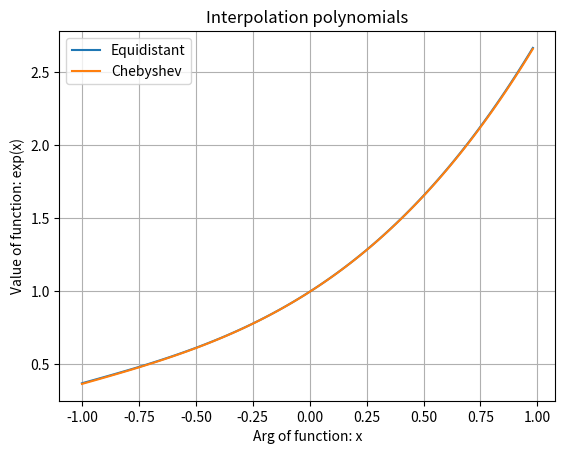

Recreate this plot in Python.
"""
version: 1.3.0

Interpolation polynomial in Lagrange form
Interpolation polynomial in Newton form
Interpolation polynomial in Lagrange form with Chebyshev`s nodes
"""

from math import exp, log10, cos, pi
from numpy.polynomial import Polynomial as Poly
import matplotlib.pyplot as plt


def simpN(n: int | float, count=8) -> int | float:
    if abs(n) <= 10 ** -count:
        cnt = 0
        while n < 1:
            n *= 10
            cnt += 1
        return simpN(n, 0) / 10 ** cnt
    t = n * 10 ** count
    if t % 1 >= 0.5:
        return int(t + 0.5) / 10 ** count
    return int(t) / 10 ** count


def interpolationLagrange(args: list[int | float], values: list[int | float]) -> Poly:
    n = len(args) - 1
    omega = Poly.fromroots(args)
    Pn = Poly(0)
    for i in range(n + 1):
        t = omega // [-args[i], 1]
        Pn += values[i] * t / t(args[i])
    return Pn


def task11():
    # a, b = 0, 0.3
    x = 0.15
    argsA = [0, 0.1, 0.2, 0.3]
    valuesA = [1, 1.10517, 1.22140, 1.34986]
    Pa = interpolationLagrange(argsA, valuesA)
    argsB = [0.1, 0.2, 0.3]
    valuesB = [1.10517, 1.22140, 1.34986]
    Pb = interpolationLagrange(argsB, valuesB)
    print('Тест №1 для полинома Лагранжа | f(x) = exp(x)')
    print(f'Можно изменить: x = {x}')
    print(f'a) Pa({x}) = {simpN(Pa(x))} - значение 1 многочлена в точке х')
    print(f'b) Pb({x}) = {simpN(Pb(x))} - значение 2 многочлена в точке х')
    print(f'Pa({x}) - Pb({x}) = {simpN(Pa(x) - Pb(x))} - разность значений полученных многочленов в точке х')
    tabular = simpN(exp(x), 5)
    print(f'exp({x}) = {tabular} - табличное значение')
    print(f'Ra({x}) = exp({x}) - Pa({x}) = {simpN(tabular - Pa(x))} - погрешность вычисления в случае a)')
    print(f'Rb({x}) = exp({x}) - Pb({x}) = {simpN(tabular - Pb(x))} - погрешность вычисления в случае b)')


def interpolationNewton(args: list[float], values: list[float]) -> Poly:
    n = len(args) - 1
    div_dif = [[0 for _ in range(i + 1)] for i in range(n + 1)]  # Divided differences
    for i in range(n + 1):
        div_dif[i][0] = values[i]
    for j in range(1, n + 1):
        for i in range(j, n + 1):
            div_dif[i][j] = (div_dif[i][j - 1] - div_dif[i - 1][j - 1]) / (args[i] - args[i - 1])
    Pn = Poly(values[0])
    t = Poly(1)
    for i in range(1, n + 1):
        t *= [-args[i - 1], 1]
        Pn += div_dif[i][i] * t
    return Pn


def get_chebyshev_nodes(a: float, b: float, n: int) -> list[float]:
    return [(a + b) / 2 + (b - a) * cos((2 * i - 1) * pi / 2 / n) / 2 for i in range(1, n + 1)]


def task12():
    a, b = 1, 10
    x = 5.25
    argsA = [1, 2, 4, 6, 8]
    valuesA = [0, 0.3010, 0.6021, 0.7782, 0.9031]
    Pa = interpolationNewton(argsA, valuesA)
    argsB = [2, 4, 6, 8, 10]
    valuesB = [0.3010, 0.6021, 0.7782, 0.9031, 1]
    Pb = interpolationNewton(argsB, valuesB)
    argsC = [3, 4, 5, 6, 7]
    valuesC = [0.4771, 0.6021, 0.6990, 0.7782, 0.8451]
    Pc = interpolationNewton(argsC, valuesC)
    print('----Тест №2 для полинома Ньютона | f(x) = lg(x)----')
    print(f'Можно изменить: x = {x}')
    print(f'a) Pa({x}) = {simpN(Pa(x))} - значение 1 многочлена в точке х')
    print(f'b) Pb({x}) = {simpN(Pb(x))}')
    print(f'c) Pc({x}) = {simpN(Pc(x))}')
    print(f'Pa({x}) - Pb({x}) = {simpN(Pa(x) - Pb(x))} - разность значений полученных многочленов в точке х')
    print(f'Pa({x}) - Pc({x}) = {simpN(Pa(x) - Pc(x))}')
    print(f'Pb({x}) - Pc({x}) = {simpN(Pb(x) - Pc(x))}')
    tabular = simpN(log10(x), 4)
    print(f'lg({x}) = {tabular} - табличное значение')
    print(f'Ra({x}) = lg({x}) - Pa({x}) = {simpN(tabular - Pa(x))} - погрешность вычисления в случае a)')
    print(f'Rb({x}) = lg({x}) - Pb({x}) = {simpN(tabular - Pb(x))} - b)')
    print(f'Rc({x}) = lg({x}) - Pc({x}) = {simpN(tabular - Pc(x))} - c)')
    print('----Интерполирование с узлами Чебышева----')
    n = len(argsA)
    argsChebyshev = get_chebyshev_nodes(a, b, n)
    valuesChebyshev = list(map(log10, argsChebyshev))
    PChebyshev = interpolationLagrange(argsChebyshev, valuesChebyshev)
    print('Узлы Чебышева:', list(map(simpN, argsChebyshev)))
    print(f'PChebyshev({x}) = {simpN(PChebyshev(x))} - значение многочлена, вычисленного по узлам Чебышева')
    print(f'lg({x}) - PChebyshev({x}) = {simpN(tabular - PChebyshev(x))}')
    argsEquidistant = [a + (b - a) * i / n for i in range(1, n + 1)]
    valuesEquidistant = list(map(log10, argsEquidistant))
    PEquidistant = interpolationLagrange(argsEquidistant, valuesEquidistant)
    print('Равноудаленные узлы:', list(map(simpN, argsEquidistant)))
    print(f'PEquidistant({x}) = {simpN(PEquidistant(x))} - значение многочлена, вычисленного по равноудаленным узлам')
    print(f'lg({x}) - PEquidistant({x}) = {simpN(tabular - simpN(PEquidistant(x)))}')


def task13():
    a, b = -1, 1
    argsEquidistant = [-1, -1 / 3, 1 / 3, 1]
    valuesEquidistant = list(map(exp, argsEquidistant))
    PEquidistant = interpolationLagrange(argsEquidistant, valuesEquidistant)
    n = len(argsEquidistant)
    argsChebyshev = get_chebyshev_nodes(a, b, n)
    valuesChebyshev = list(map(exp, argsChebyshev))
    PChebyshev = interpolationLagrange(argsChebyshev, valuesChebyshev)
    print('----Задание 1.3----')
    print('а) Для равноудаленных узлов:')
    for i in range(n):
        print(f'exp({simpN(argsEquidistant[i])}) = {simpN(valuesEquidistant[i])}')
    print('Для узлов Чебышева:')
    for i in range(n):
        print(f'exp({simpN(argsChebyshev[i])}) = {simpN(valuesChebyshev[i])}')
    args = list()
    valuesE = list()
    valuesC = list()
    point = a
    number_sections = 10 ** 2
    delta = (b - a) / number_sections
    xMaxE = 0
    xMaxC = 0
    maxMistakeE = 0
    maxMistakeC = 0
    for i in range(number_sections + 1):
        if point > b:
            break
        args.append(point)
        valuesE.append(PEquidistant(point))
        valuesC.append(PChebyshev(point))
        q = abs(exp(point) - valuesE[-1])
        if q > maxMistakeE:
            maxMistakeE = q
            xMaxE = point
        q = abs(exp(point) - valuesC[-1])
        if q > maxMistakeC:
            maxMistakeC = q
            xMaxC = point
        point += delta
    print(f'в) Для равноудаленных узлов максимальная ошибка...')
    print(f'достигается в точке {simpN(xMaxE)} и составляет {simpN(maxMistakeE)}')
    print(f'Для узлов Чебышева: {simpN(xMaxC)} и составляет {simpN(maxMistakeC)}')

    plt.plot(args, valuesE)
    plt.plot(args, valuesC)
    plt.title('Interpolation polynomials')
    plt.xlabel('Arg of function: x')
    plt.ylabel('Value of function: exp(x)')
    plt.grid()
    plt.legend(['Equidistant', 'Chebyshev'.format(63.0 * n)])
    plt.show()


if __name__ == '__main__':
    task13()
